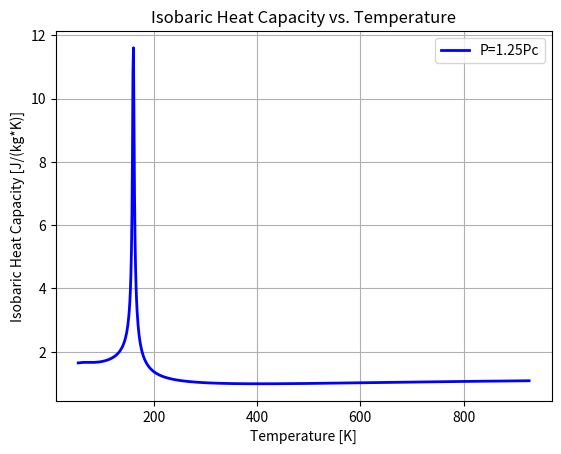
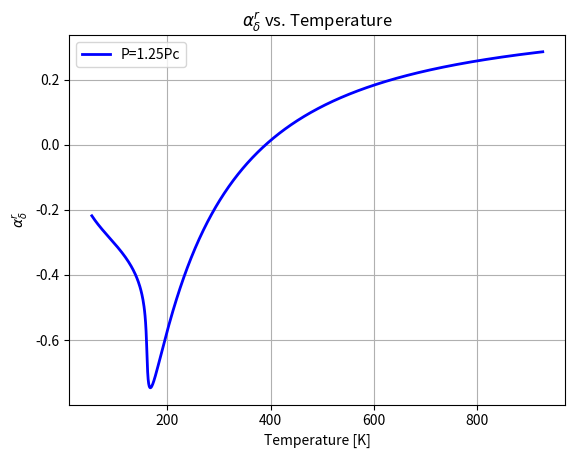
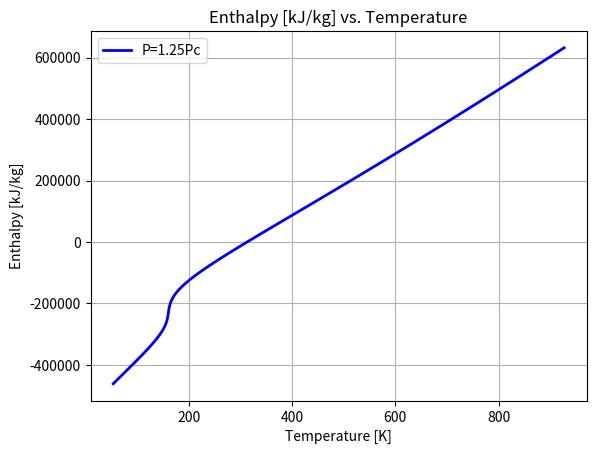
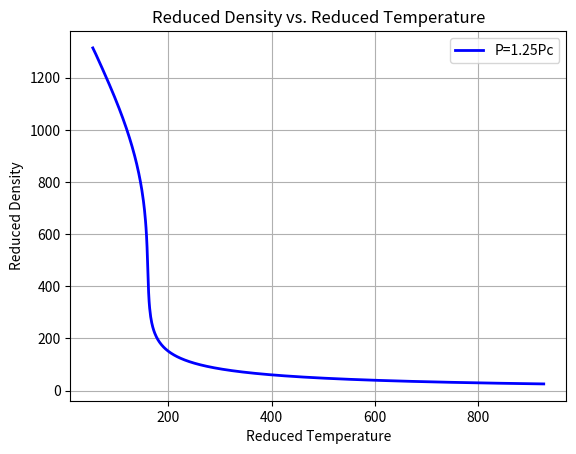
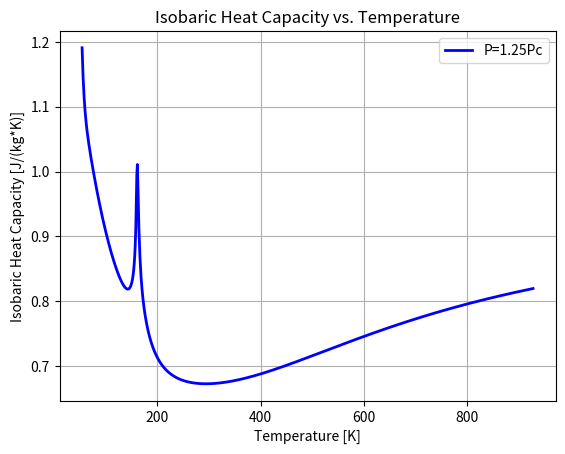
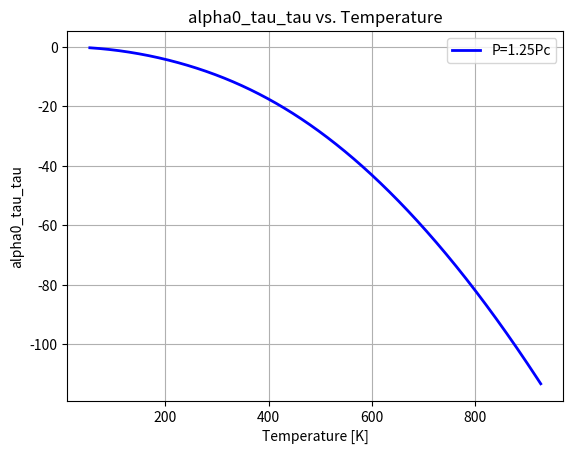
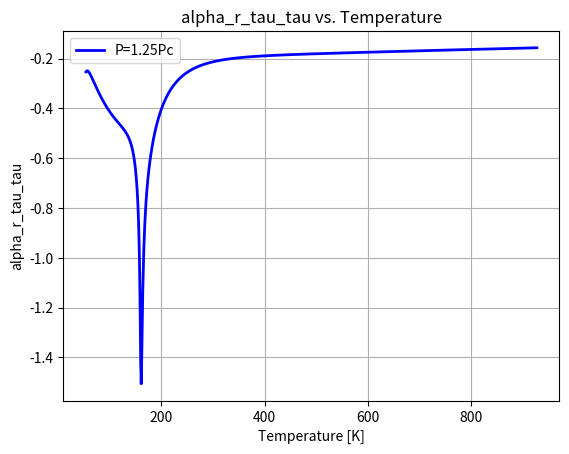
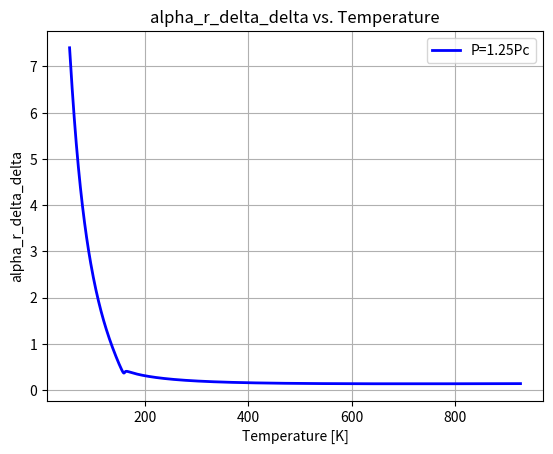
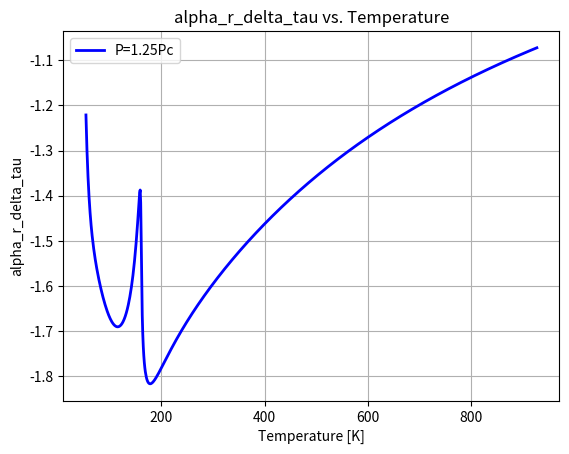

The matplotlib source for these figures, in order:
# Oxygen model V2 used to calculate density of liquid Hydrogen
# By Jacob Saunders
# Based off www.cryo-rocket.com section 2.3

import numpy as np
import matplotlib.pyplot as plt



def calc_alpha0(tau, delta, delta0, coef):
    # Function to calculate the ideal component of the Helmholtz derivative
    # Inputs
    # tau: recipricol reduced temperature
    # delta: reduced density 
    # coef: dictionary containing the coefficients for the model

    return (coef["k"][1]*(tau**1.5) + coef['k'][2]*(1/(tau**2)) + coef['k'][3]*np.log(tau) + coef['k'][4]*tau + coef['k'][5]*np.log(np.exp(coef['k'][7]*tau) - 1) + coef['k'][9] + np.log(delta/delta0))

def calc_alpha_r(tau, delta, coef):
    # Function to calculate the real component of the Helmholtz derivative
    # Inputs:
    # tau: reciprocal reduced temperature 
    # delta: reduced density
    # coef: dictionary containing the coefficients for the model
    alpha_r = 0
    sumTwo = 0
    sumThree = 0 
    for i in range(len(coef['r'])):

        if i >= 1 and i <= 13:
            alpha_r += (coef['n'][i]*(delta**coef['r'][i])*(tau**coef['s'][i])  )
    
        if i >= 14 and i <= 24:
            alpha_r +=  np.exp(-delta**2)*(coef['n'][i]*(delta**coef['r'][i])*(tau**coef['s'][i]) )
            
        if i >= 25 and i <= 35:
            alpha_r += np.exp(-delta**4)*(coef['n'][i]*(delta**coef['r'][i])*(tau**coef['s'][i]))
    
    return alpha_r

# Define derivates of the above helmholtz functions
def calc_alpha_r_delta(tau, delta, coef):
    # First partial derivative of alpha_r with respect to delta
    # Inputs:
    # tau: reciprocal reduced temperature
    # delta: reduced density
    # coef: dictionary containing the coefficients for the model

    alpha_r_delta = 0
    sumTwo = 0
    sumThree = 0
    for i in range(len(coef['r'])):
        
        # iteratre through the 3 sum functions
        if i >= 1 and i <= 13:
            alpha_r_delta += ( coef['n'][i]*coef['r'][i]*(delta**(coef['r'][i]-1))*(tau**coef['s'][i]) )
        if i >= 14 and i <= 24:
            alpha_r_delta += np.exp(-delta**2)*( coef['n'][i] * (coef['r'][i] * (delta**(coef['r'][i]-1)) - 2*(delta**(coef['r'][i]+1))) * (tau**coef['s'][i]) )
        if i >= 25 and i <= 32: 
            alpha_r_delta += np.exp(-delta**4)*( coef['n'][i] * (coef['r'][i] * (delta**(coef['r'][i] -1)) - 4*(delta**(coef['r'][i]+3)) ) * (tau**coef['s'][i]))

    return alpha_r_delta #+ sumTwo*np.exp(-delta**2) + sumThree*np.exp(-delta**4)

def calc_alpha_r_tau(tau, delta, coef):
    # First partial derivative of alpha_r with respect to tau
    # Inputs:
    # tau: reciprocal reduced temperature
    # delta: reduced density
    # coef: dictionary containing the coefficients for the model

    alpha_r_tau = 0
    sumTwo = 0
    sumThree = 0

    for i in range(len(coef['r'])):

        if i >= 1 and i <= 13:
            alpha_r_tau += ( coef['n'][i] * coef['s'][i] * (delta**coef['r'][i]) * (tau**(coef['s'][i]-1)) )
        if i >= 14 and i <= 24:
            sumTwo += ( coef['n'][i] * coef['s'][i] * (delta**coef['r'][i]) * (tau**(coef['s'][i]-1)) )
        if i >= 25 and i <= 35:
            sumThree += ( coef['n'][i] * coef['s'][i] * (delta**coef['r'][i]) * (tau**(coef['s'][i]-1)) )
    return alpha_r_tau + sumTwo*np.exp(-delta**2) + sumThree*np.exp(-delta**4)

def calc_alpha0_tau(tau, delta, coef):
    # First partial derivative of alpha0 with respect to tau
    # Inputs:
    # tau: reciprocal reduced temperature
    # delta: reduced density
    # coef: dictionary containing the coefficients for the model

    return ( 1.5*coef['k'][1]*(tau**0.5) - 2*coef['k'][2]*(1/tau**3) + coef['k'][3]*(1/tau) + coef['k'][4] + coef['k'][5] * ((coef['k'][7]*np.exp(coef['k'][7]*tau))/(np.exp(coef['k'][7]*tau) - 1)) - coef['k'][6]*((0.66*coef['k'][8]*np.exp(-coef['k'][8]*tau))/(1+0.66*np.exp(-coef['k'][8]*tau))) )

def calc_alpha0_tau_tau(tau, delta, coef):
    # Function to calculate the second partial derivative of alpha0 with respect to tau
    # Inputs:
    # tau: reciprocal reduced temperature
    # delta: reduced density
    # coef: dictionary containing the coefficients for the model

    return ( 0.75*coef['k'][1]*(tau**(-0.5)) + 6*coef['k'][2]*(tau**(-4)) - coef['k'][3]*(tau**(-2)) - coef['k'][5]*(( (coef['k'][7]**2)*np.exp(coef['k'][7]*tau))/((np.exp(coef['k'][7]*tau)-1)**2)) + coef['k'][6]*((0.66*coef['k'][8]**2*np.exp(-coef['k'][8]*tau))/((1+0.66*np.exp(-coef['k'][8]*tau))**2)) )

def calc_alpha_r_tau_tau(tau, delta, coef):
    # Function to calculate the second partial derivative of alpha_r with respect to tau
    # Inputs:
    # tau: reciprocal reduced temperature
    # delta: reduced density
    # coef: dictionary containing the coefficients for the model

    alpha_r_tau_tau = 0
    sumTwo = 0
    sumThree = 0
    for i in range(len(coef['r'])):

        if i >= 1 and i <= 13:
            alpha_r_tau_tau += ( coef['n'][i]*coef['s'][i]*(coef['s'][i]-1)* delta**(coef['r'][i]) * tau**(coef['s'][i]-2)  )
        if i >= 14 and i <= 24:
            alpha_r_tau_tau += np.exp(-delta**2)* ( coef['n'][i] * coef['s'][i] * (coef['s'][i]-1) * delta**(coef['r'][i]) * tau**(coef['s'][i]-2)  )
        if i >= 25 and i <= 35:
            alpha_r_tau_tau += np.exp(-delta**4)*( coef['n'][i] * coef['s'][i] * (coef['s'][i]-1) * delta**(coef['r'][i]) * tau**(coef['s'][i]-2))
    
    return alpha_r_tau_tau #+ sumTwo*np.exp(-delta**2) + sumThree*np.exp(-delta**4)

def calc_alpha_r_delta_delta(tau, delta, coef):
    # Function to calculate the second partial derivative of alpha_r with respect to delta
    #   Inputs:
    #   tau: reciprocal reduced temperature
    #   delta: reduced density
    #   coef: dictionary containing the coefficients for the model
    # coef['n'][i]*coef['r'][i]*(coef['r'][i]-1)* delta**(coef['r'][i]-2) * tau**(coef['s'][i])

    alpha_r_delta_delta = 0
    sumTwo = 0
    sumThree = 0
    for i in range(len(coef['r'])):

        if i >= 1 and i <= 13:
            alpha_r_delta_delta += ( coef['n'][i] * coef['r'][i] * (coef['r'][i] - 1) * delta**(coef['r'][i] -2) * tau**(coef['s'][i]) )
        if i >= 14 and i <= 24:
            alpha_r_delta_delta += np.exp(-delta**2)* (coef['n'][i] * (coef['r'][i] * (coef['r'][i] - 1) * delta**(coef['r'][i] - 2) - 2*(2*coef['r'][i] + 1) * delta**(coef['r'][i]) + 4*delta**(coef['r'][i] +2)) * tau**(coef['s'][i]))
        if i >= 25 and i <= 35:
            alpha_r_delta_delta += np.exp(-delta**4)*( coef['n'][i] * (coef['r'][i] * (coef['r'][i] - 1) * delta**(coef['r'][i] - 2) - 4*(2*coef['r'][i] + 3)*delta**(coef['r'][i] + 2) + 16*delta**(coef['r'][i] + 6)) * tau**(coef['s'][i]))
    
    return alpha_r_delta_delta #+ sumTwo*np.exp(-delta**2) + sumThree*np.exp(-delta**4)

def calc_alpha_r_delta_tau(tau, delta, coef):
    # Function to calculate the mixed partial derivative of alpha_r with respect to delta and tau
    # Inputs:
    # tau: reciprocal reduced temperature
    # delta: reduced density
    # coef: dictionary containing the coefficients for the model

    alpha_r_delta_tau = 0
    sumTwo = 0
    sumThree = 0

    for i in range(len(coef['r'])):
        if i >= 1 and i <= 13:
            alpha_r_delta_tau += ( coef['n'][i]*coef['r'][i]*coef['s'][i]*delta**(coef['r'][i]-1) * tau**(coef['s'][i] -1) )
        if i >= 14 and i <= 24:
            alpha_r_delta_tau += np.exp(-delta**2)*( coef['n'][i]* (coef['r'][i]*delta**(coef['r'][i] - 1) - 2*delta**(coef['r'][i] + 1)) * coef['s'][i] * tau**(coef['s'][i] - 1) )
        if i >= 25 and i <= 35:
            alpha_r_delta_tau += np.exp(-delta**4)*( coef['n'][i] * (coef['r'][i]*delta**(coef['r'][i]-1) - 4*delta**(coef['r'][i] + 3)) * coef['s'][i]*tau**(coef['s'][i] - 1) )

    return alpha_r_delta_tau #+ sumTwo*np.exp(-delta**2) + sumThree*np.exp(-delta**4)

def Helmholtz(rho_guess, T, Tc, rho_c, Rs, coefficients):
    #  Helmholtz(rho, T, coeficients) is my function that uses all the oxygen coeficients
    #         % to calculate thermo properties.  You will need to replace this with
    #         % your version.  All of the outputs are stored in
    #         % helmholtz_output. For example:
    #         % helmholtz_output =[h,P,T,S, rho, Cp, Cv, alpha_r_delta]
    #         % where
    #         % h = Enthalpy [kJ/kg]
    #         % P = Pressure [Pa]
    #         % T = Temperature [K]
    #         % S = entropy [kJ/(kg * K)]
    #         % rho = density [kg/m^3]
    #         % Cp = Specific heat at constant pressure [kJ/(kg * K)]
    #         % Cv = Specific heat at constant volume [kJ/(kg * K)]
    #         % alpha_r_delta = helmholtz derivative of real component w.r.t delta    
    #         % Adjust as needed to fit your code.

    # Constants
    p0 = 101325  # Reference pressure [Pa]
    T0 = 298.15  # Reference temperature [K]
    delta0 = p0/(Rs*T0)

    # Convert temperature and density to reduced variables
    delta = rho_guess / rho_c
    tau = Tc / T

    # Calculate alpha0 
    alph0 = calc_alpha0(tau, delta, delta0, coefficients)

    # Calculate alpha0_tau
    alpha0T = calc_alpha0_tau(tau, delta, coefficients)

    # Calculate alpha0_tau_tau
    alph0TT = calc_alpha0_tau_tau(tau, delta, coefficients)

    # Calculate alpha_r
    alphR = calc_alpha_r(tau, delta, coefficients)

    # Calculate alpha_r_delta
    alphRD = calc_alpha_r_delta(tau, delta, coefficients)

    # Calculate alpha_r_tau
    alphRT = calc_alpha_r_tau(tau, delta, coefficients)
    
    # Calculate alpha_r_tau_tau
    alphRTT = calc_alpha_r_tau_tau(tau, delta, coefficients)

    # Calculate alpha_r_delta_delta
    alphRDD = calc_alpha_r_delta_delta(tau, delta, coefficients)

    # Calculate alpha_r_delta_tau
    alphRDT = calc_alpha_r_delta_tau(tau, delta, coefficients)


    # Calculate enthalpy [kJ/kg]
    h = (1 + tau*(alpha0T + alphRT) + delta*alphRD) * Rs*T 

    # Calculate pressure [Pa]
    P = rho_guess * Rs * T * (1 + delta * alphRD)

    # Calculate entropy [kJ/kgK]
    s = (tau*(alpha0T + alphRT) - alph0 - alphR)* Rs 

    # Calculate isochoric heat capactiy [kJ/kg K]
    Cv = -(tau**2) * (alph0TT + alphRTT)

    # Calculate isobaric heat capactiy [kJ/kg K]
    Cp =  ((1 + delta*alphRD - delta*tau*alphRDT)**2)/(1 + 2*delta*alphRD + (delta**2) * alphRDD) + Cv

    return [h, P, T, s, rho_guess, Cp*Rs*0.001, Cv*Rs*0.001, alphRD, alph0TT, alphRTT, alphRDD, alphRDT]

def oxygen_debugging(coefficients):
    # Constants
    Tc = 154.581  # O2 critical temperature [K]
    Pc = 5043.0 * 1000  # O2 critical pressure [Pa]
    rho_c = 13.63 * 31.9988  # critical density [kg/m^3]
    M = 31.9988  # O2 molecular weight [g/mol]
    R = 8314.472  # universal gas constant
    Rs = R / M  # Specific gas constant

    # Desired pressure
    # P_desired = 1.25 * Pc
    P_array = [1.25*Pc]

    # Initial guess for rho
    rho_guess = 1200
    d_rho = 0.0001  # delta rho used for derivative

    plot_T = []
    plot_Cp = []
    plot_h = []
    plot_alpha_r_delta = []
    plot_Cv = []
    plot_alpha0_tau_tau = []
    plot_alpha_r_tau_tau = []
    plot_alpha_r_delta_delta = []
    plot_alpha_r_delta_tau = []
    
    plot_delta = []
    for P_desired in P_array:
        for T in range(54, int(6 * Tc) + 1):

            # Newton solver at each temperature of interest 
            error = 999
            while error > 1E-10:
            #for i in range(200):
                helmholtz_output = Helmholtz(rho_guess, T, Tc, rho_c, Rs, coefficients)

                alpha_r_delta = helmholtz_output[7]
                delta = rho_guess / rho_c
                P_guess = rho_guess * Rs * T * (1 + delta * alpha_r_delta)

                rho_high = rho_guess + d_rho
                helmholtz_output = Helmholtz(rho_high, T, Tc, rho_c, Rs, coefficients)
                alpha_r_delta = helmholtz_output[7]
                delta = rho_high / rho_c
                P_guess_high = rho_high * Rs * T * (1 + delta * alpha_r_delta)

                rho_low = rho_guess - d_rho
                helmholtz_output = Helmholtz(rho_low, T, Tc, rho_c, Rs, coefficients)
                alpha_r_delta = helmholtz_output[7]
                delta = rho_low / rho_c
                P_guess_low = rho_low * Rs * T * (1 + delta * alpha_r_delta)

                derivative = (P_guess_high - P_guess_low) / (2 * d_rho)

                rho_new = rho_guess + (P_desired - P_guess) / derivative
                error = abs(rho_guess - rho_new)
                rho_guess = rho_new

            helmholtz_output = Helmholtz(rho_guess, T, Tc, rho_c, Rs, coefficients)
            Cp = helmholtz_output[5]
            # h, P, T, s, rho_guess, Cp, Cv, alphRD, alphRDD, alphRDT, alphRT, alphRTT, alph0, alpha0T, alph0TT, alphR
            plot_Cp.append(Cp)
            plot_T.append(T)
            plot_h.append(helmholtz_output[0])
            plot_alpha_r_delta.append(helmholtz_output[7])
            plot_alpha0_tau_tau.append(helmholtz_output[8])
            plot_alpha_r_tau_tau.append(helmholtz_output[9])
            plot_delta.append(rho_guess)
            plot_Cv.append(helmholtz_output[6])
            plot_alpha_r_delta_delta.append(helmholtz_output[10])
            plot_alpha_r_delta_tau.append(helmholtz_output[11])

        plt.figure(1)
        plt.plot(plot_T, plot_Cp, '-b', linewidth=2)
        plt.xlabel('Temperature [K]')
        plt.ylabel('Isobaric Heat Capacity [J/(kg*K)]')
        plt.title('Isobaric Heat Capacity vs. Temperature')
        plt.legend(['P=1.25Pc'])
        plt.grid(True)
        

        plt.figure(2)
        plt.plot(plot_T, plot_alpha_r_delta, '-b', linewidth=2)
        plt.xlabel('Temperature [K]')
        plt.ylabel(r'$\alpha_\delta^r$')
        plt.title(r'$\alpha_\delta^r$ vs. Temperature')
        plt.legend(['P=1.25Pc'])
        plt.grid(True)

        plt.figure(3)
        plt.plot(plot_T, plot_h, '-b', linewidth=2)
        plt.xlabel('Temperature [K]')
        plt.ylabel('Enthalpy [kJ/kg]')
        plt.title('Enthalpy [kJ/kg] vs. Temperature')
        plt.legend(['P=1.25Pc'])
        plt.grid(True)

        plt.figure(4)
        plt.plot(plot_T, plot_delta, '-b', linewidth=2)
        plt.xlabel('Reduced Temperature')
        plt.ylabel('Reduced Density')
        plt.title('Reduced Density vs. Reduced Temperature')
        plt.legend(['P=1.25Pc'])
        plt.grid(True)

        plt.figure(5)
        plt.plot(plot_T, plot_Cv, '-b', linewidth=2)
        plt.xlabel('Temperature [K]')
        plt.ylabel('Isobaric Heat Capacity [J/(kg*K)]')
        plt.title('Isobaric Heat Capacity vs. Temperature')
        plt.legend(['P=1.25Pc'])
        plt.grid(True)

        plt.figure(6)
        plt.plot(plot_T, plot_alpha0_tau_tau, '-b', linewidth=2)
        plt.xlabel('Temperature [K]')
        plt.ylabel('alpha0_tau_tau')
        plt.title('alpha0_tau_tau vs. Temperature')
        plt.legend(['P=1.25Pc'])
        plt.grid(True)

        plt.figure(7)
        plt.plot(plot_T, plot_alpha_r_tau_tau, '-b', linewidth=2)
        plt.xlabel('Temperature [K]')
        plt.ylabel('alpha_r_tau_tau')
        plt.title('alpha_r_tau_tau vs. Temperature')
        plt.legend(['P=1.25Pc'])
        plt.grid(True)

        plt.figure(8)
        plt.plot(plot_T, plot_alpha_r_delta_delta, '-b', linewidth=2)
        plt.xlabel('Temperature [K]')
        plt.ylabel('alpha_r_delta_delta')
        plt.title('alpha_r_delta_delta vs. Temperature')
        plt.legend(['P=1.25Pc'])
        plt.grid(True)

        plt.figure(9)
        plt.plot(plot_T, plot_alpha_r_delta_tau, '-b', linewidth=2)
        plt.xlabel('Temperature [K]')
        plt.ylabel('alpha_r_delta_tau')
        plt.title('alpha_r_delta_tau vs. Temperature')
        plt.legend(['P=1.25Pc'])
        plt.grid(True)

# Example call to the function
# coefficients = ...  # Define or load the coefficients
# oxygen_debugging(coefficients)

def main():
    # Call the required function 
    #"n": [1, 0.398377, -1.84616, 0.418347, 0.023706, 0.097717, 0.030179, 0.022734, 0.013573, -0.04053, 0.000545, 0.000511,	2.95E-07, -8.7E-05,	-0.21271, 0.087359, 0.127551, -0.09068, -0.0354, -0.03623, 0.013277, -0.00033, -0.00831, 0.002125, -0.00083, -2.6E-05, 0.0026, 0.009985, 0.0022, 0.025914, -0.12596, 0.147836, -0.01011],
    #"k": [1, -0.00074, -6.6E-05, 2.50042, -21.4487, 1.01258, -0.94437, 14.5066, 74.9148, 4.14817]}

    # Define the coefficients from the oxygen model table 2.3.2 in the book ignore first element place holder to shift dict index by 1
    coeff = {
        "r": [1, 1, 1, 1,	2,	2,	2,	3,	3,	3,6,	7,	7,	8,	1,	1,	2,	2,	3,	3,	5,	6,	7,	8,	10,	2,	3,	3,	4,	4,	5,	5,	5],
        "s": [1, 0, 1.5, 2.5, -0.5, 1.5, 2, 0, 1, 2.5, 0, 2, 5, 2, 5, 6, 3.5, 5.5, 3, 7, 6, 8.5, 4, 6.5, 5.5, 22, 11, 18, 11, 23, 17, 18, 23],  
    
        "n": [1, 0.3983768749, -0.1846157454E01, 0.4183473197, 0.2370620711E-1, 0.9771730573E-1, 0.3017891294E-1, 0.2273353212E-1, 0.1357254086E-1, -0.4052698943E-1, 0.5454628515E-3, 0.5113182277E-3,	0.2953466883E-6, -0.8687645072E-4,	-0.2127082589, 0.8735941958E-1, 0.1275509190, -0.9067701064E-1, -0.3540084206E-1, -0.3623278059E-1, 0.1327699290E-1, -0.3254111865E-3, -0.8313582932E-2, 0.2124570559E-2, -0.8325206232E-3, -0.2626173276E-4, 0.2599581482E-2, 0.9984649663E-2, 0.2199923153E-2, -0.2591350486E-1, -0.1259630848, 0.1478355637, -0.1011251078E-1],
       
        "k": [1, -0.740775E-3, -0.664930E-4, 2.50042, -0.214487E2, 0.101258E1, -0.944365, 0.145066E2, 74.9148, 4.14817]}


    oxygen_debugging(coeff)
    plt.show()

    return None


main()